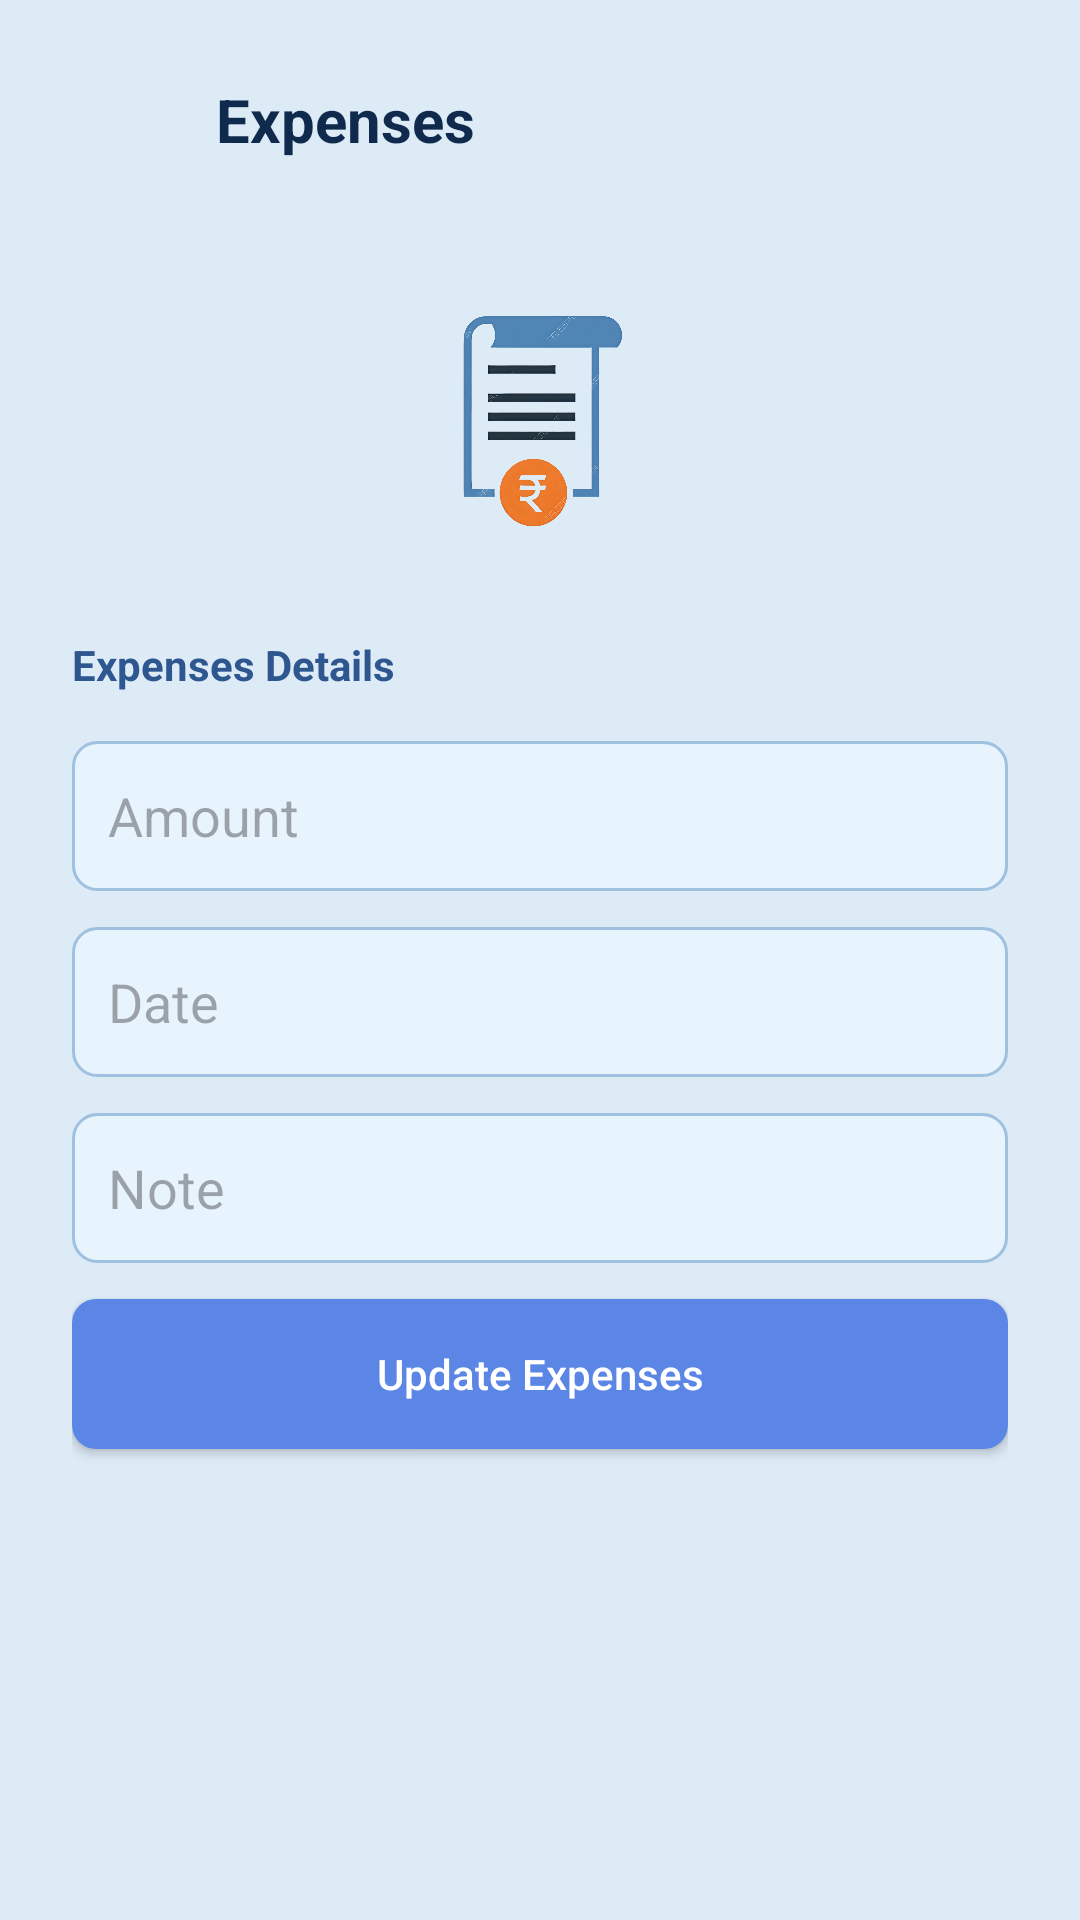

Write the Android layout XML for this screen, with the resource values it uses.
<!-- AndroidManifest.xml: application theme Theme.MESSMATE -->
<!-- res/layout/activity_expenses.xml -->
<?xml version="1.0" encoding="utf-8"?>
<LinearLayout xmlns:android="http://schemas.android.com/apk/res/android"
    android:layout_width="match_parent"
    android:layout_height="match_parent"
    android:orientation="vertical"
    android:background="@color/bg_light_blue"
    android:padding="24dp">

    
    <LinearLayout
        android:layout_width="match_parent"
        android:layout_height="wrap_content"
        android:gravity="center_vertical"
        android:orientation="horizontal"
        android:layout_marginBottom="32dp">

        <ImageView
            android:id="@+id/btn_back"
            android:layout_width="32dp"
            android:layout_height="32dp"
            android:src="@drawable/ic_arrow_back"
            android:padding="4dp"
            android:background="?attr/selectableItemBackgroundBorderless"
            android:layout_marginEnd="16dp"/>

        <TextView
            android:layout_width="wrap_content"
            android:layout_height="wrap_content"
            android:text="Expenses"
            android:textSize="20sp"
            android:textStyle="bold"
            android:textColor="@color/text_dark_blue"/>
    </LinearLayout>

    <ImageView
        android:layout_width="100dp"
        android:layout_height="100dp"
        android:layout_gravity="center_horizontal"
        android:layout_marginBottom="24dp"
        android:src="@drawable/ic_due" />


    <TextView
        android:layout_width="wrap_content"
        android:layout_height="wrap_content"
        android:text="Expenses Details"
        android:textStyle="bold"
        android:textColor="@color/primary_blue"
        android:layout_marginBottom="16dp"/>

    <EditText
        android:id="@+id/et_expense_amount"
        android:layout_width="match_parent"
        android:layout_height="50dp"
        android:hint="Amount"
        android:inputType="numberDecimal"
        android:background="@drawable/bg_edit_text"
        android:layout_marginBottom="12dp"
        android:paddingStart="12dp"
        android:paddingEnd="12dp"/>

    <EditText
        android:id="@+id/et_expense_date"
        android:layout_width="match_parent"
        android:layout_height="50dp"
        android:hint="Date"
        android:inputType="date"
        android:background="@drawable/bg_edit_text"
        android:layout_marginBottom="12dp"
        android:paddingStart="12dp"
        android:paddingEnd="12dp"/>

    <EditText
        android:id="@+id/et_expense_note"
        android:layout_width="match_parent"
        android:layout_height="50dp"
        android:hint="Note"
        android:background="@drawable/bg_edit_text"
        android:layout_marginBottom="12dp"
        android:paddingStart="12dp"
        android:paddingEnd="12dp"/>

    <Button
        android:id="@+id/btn_update_expense"
        android:layout_width="match_parent"
        android:layout_height="50dp"
        android:text="Update Expenses"
        android:background="@drawable/bg_button"
        android:textColor="@color/white"
        android:textAllCaps="false"/>

</LinearLayout>
<!-- resources referenced by this layout -->
<resources>
  <color name="bg_light_blue">#DDEBF7</color>
  <color name="primary_blue">#2E568F</color>
  <color name="text_dark_blue">#102A4E</color>
  <color name="white">#FFFFFFFF</color>
  <!-- drawable bg_button (drawable) -->
  <?xml version="1.0" encoding="utf-8"?>
  <shape xmlns:android="http://schemas.android.com/apk/res/android">
      <solid android:color="@color/btn_blue" />
      <corners android:radius="8dp" />
  </shape>
  <!-- drawable bg_edit_text (drawable) -->
  <?xml version="1.0" encoding="utf-8"?>
  <shape xmlns:android="http://schemas.android.com/apk/res/android">
      <solid android:color="#E8F4FD" /> 
      <corners android:radius="8dp" />
      <stroke android:width="1dp" android:color="#A0C0E0" />
      <padding android:left="10dp" android:top="10dp" android:right="10dp" android:bottom="10dp"/>
  </shape>
  <!-- drawable ic_due: png bitmap (drawable, 155425 bytes) -->
  <style name="Theme.MESSMATE" parent="Base.Theme.MESSMATE" />
  <color name="btn_blue">#5B86E5</color>
  <style name="Base.Theme.MESSMATE" parent="Theme.Material3.DayNight.NoActionBar">
          
          
      </style>
</resources>
